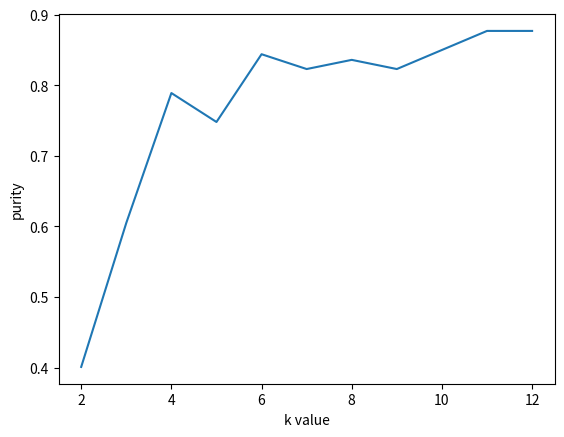

Here is the Python script that generated this plot:
__author__ = 'hanwang'
import matplotlib.pyplot as plt
purity = [0.401, 0.605, 0.789, 0.748, 0.844, 0.823, 0.836, 0.823, 0.850, 0.877, 0.877]
RI = [0.292, 0.484, 0.571, 0.519, 0.543, 0.545, 0.541, 0.534, 0.534, 0.525, 0.528]
RSS = [197.8766, 190.5815, 185.4372, 179.8869, 175.3312, 168.1198, 164.9696, 166.9661, 164.3769, 158.7978, 156.4390]

plt.plot([2, 3, 4, 5, 6, 7, 8, 9, 10, 11, 12], purity)
plt.xlabel('k value')
plt.ylabel('purity')
plt.show()